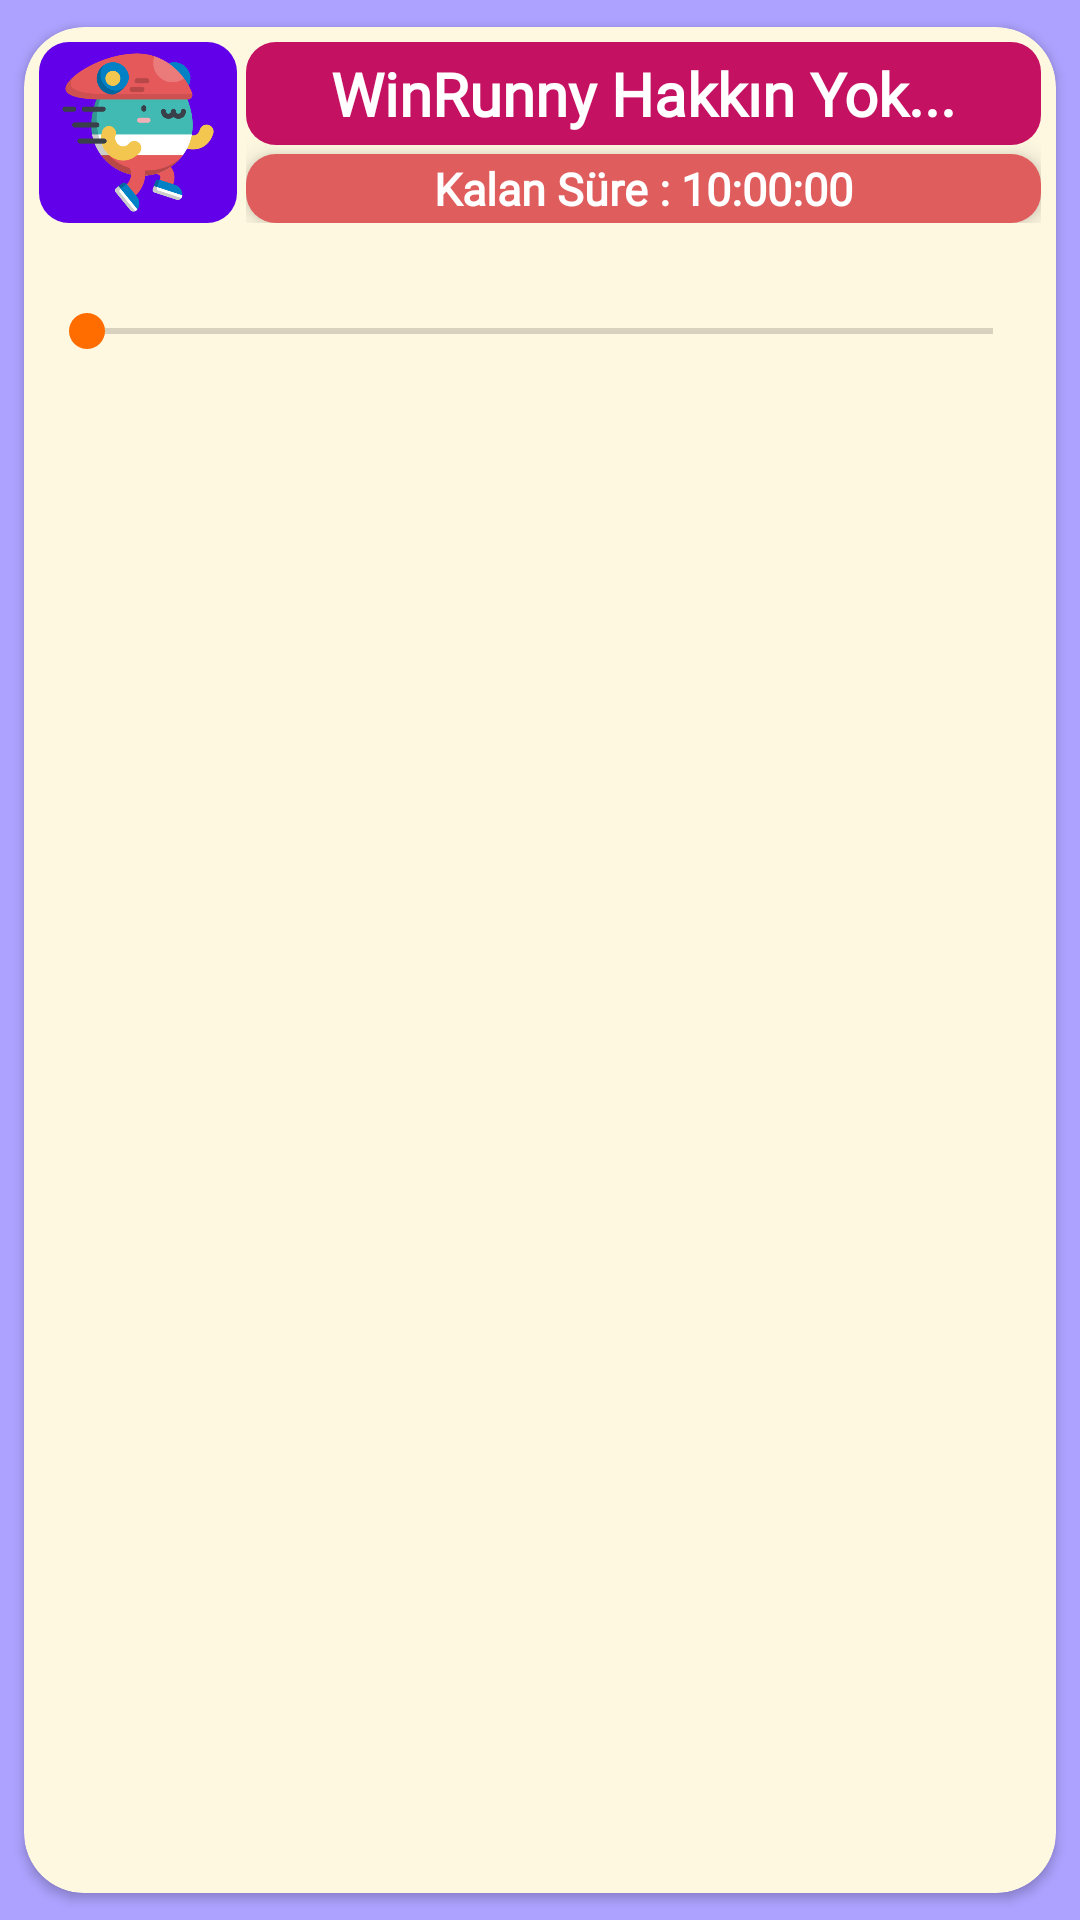

This screen was rendered from an Android layout file. Write that file and the resources it references.
<!-- AndroidManifest.xml: application theme AppTheme.NoActionBar -->
<!-- res/layout/activity_passin_ads.xml -->
<?xml version="1.0" encoding="utf-8"?>
<LinearLayout xmlns:android="http://schemas.android.com/apk/res/android"
    xmlns:app="http://schemas.android.com/apk/res-auto"
    xmlns:tools="http://schemas.android.com/tools"
    android:layout_width="match_parent"
    android:layout_height="match_parent"
    android:orientation="vertical"
    android:weightSum="20"
    tools:context=".PassinAds">

    <androidx.cardview.widget.CardView
        app:cardBackgroundColor="@color/palette4"
        android:layout_width="match_parent"
        app:cardCornerRadius="20dp"
        app:cardUseCompatPadding="true"
        android:elevation="5dp"
        android:layout_height="match_parent">

        <LinearLayout
            android:id="@+id/passinglay"
            android:layout_width="match_parent"
            android:layout_height="match_parent"
            android:orientation="vertical"
            android:padding="5dp"
            android:weightSum="20">


            <LinearLayout
                android:layout_width="match_parent"
                android:layout_height="0dp"
                android:layout_weight="2"
                android:orientation="horizontal"
                android:layout_marginBottom="6dp"
                android:weightSum="10">

                <ImageView
                    android:id="@+id/runimstap"
                    android:layout_width="0dp"
                    android:layout_height="match_parent"
                    android:layout_weight="2"
                    android:background="@drawable/roundbackground"
                    android:layout_marginRight="3dp"
                    android:src="@drawable/ic_runwords"
                    android:padding="3dp"/>

                <LinearLayout
                    android:layout_width="0dp"
                    android:layout_height="match_parent"
                    android:layout_weight="8"
                    android:orientation="vertical"
                    android:weightSum="5">

                    <TextView
                        android:id="@+id/runimhaktextp"
                        android:layout_width="match_parent"
                        android:layout_height="0dp"
                        android:layout_weight="3"
                        android:gravity="center"
                        android:textColor="@color/white"
                        android:fontFamily="@font/didact_gothic"
                        android:background="@drawable/roundbackground2"
                        android:layout_marginBottom="3dp"
                        android:textStyle="bold"
                        android:textSize="20sp"
                        android:text="WinRunny Hakkın Yok..."/>

                    <TextView
                        android:id="@+id/runimcounterp"
                        android:layout_width="match_parent"
                        android:layout_height="0dp"
                        android:layout_weight="2"
                        android:gravity="center"
                        android:textColor="@color/white"
                        android:fontFamily="@font/didact_gothic"
                        android:background="@drawable/roundbackground4"
                        android:layout_margin="0dp"
                        android:elevation="5dp"
                        android:textStyle="bold"
                        android:textSize="15sp"
                        android:text="Kalan Süre : 10:00:00"/>

                </LinearLayout>



            </LinearLayout>

            <SeekBar
                android:layout_width="match_parent"
                android:layout_height="0dp"
                android:thumbTint="#FF6D00"
                android:progressTint="#FF6D00"
                android:layout_weight="2"
                android:id="@+id/geciseek"/>


        </LinearLayout>

    </androidx.cardview.widget.CardView>



</LinearLayout>
<!-- resources referenced by this layout -->
<resources>
  <color name="palette4">#FFF8E1</color>
  <color name="white">#FFFFFFFF</color>
  <!-- drawable ic_runwords: png bitmap (drawable-hdpi, 24088 bytes) -->
  <!-- drawable roundbackground (drawable) -->
  <?xml version="1.0" encoding="utf-8"?>
  <shape xmlns:android="http://schemas.android.com/apk/res/android">
      <solid android:color="#6200EA"/>
      <corners android:radius="10dp"/>
      <padding android:left="0dp" android:top="0dp" android:right="0dp" android:bottom="0dp" />
  </shape>
  <!-- drawable roundbackground2 (drawable) -->
  <?xml version="1.0" encoding="utf-8"?>
  <shape xmlns:android="http://schemas.android.com/apk/res/android">
      <solid android:color="#C51162"/>
      <corners android:radius="10dp"/>
      <padding android:left="0dp" android:top="0dp" android:right="0dp" android:bottom="0dp" />
  </shape>
  <!-- drawable roundbackground4 (drawable) -->
  <?xml version="1.0" encoding="utf-8"?>
  <shape xmlns:android="http://schemas.android.com/apk/res/android">
      <solid android:color="#e05d5d"/>
      <corners android:radius="10dp"/>
      <padding android:left="0dp" android:top="0dp" android:right="0dp" android:bottom="0dp" />
  </shape>
  <style name="AppTheme.NoActionBar" parent="Theme.AppCompat.Light.DarkActionBar">
          <item name="windowActionBar">false</item>
          <item name="android:windowBackground">@color/palette1</item>
          <item name="windowNoTitle">true</item>
          <item name="android:windowFullscreen">true</item>
      </style>
  <color name="palette1">#ADA2FF</color>
</resources>
